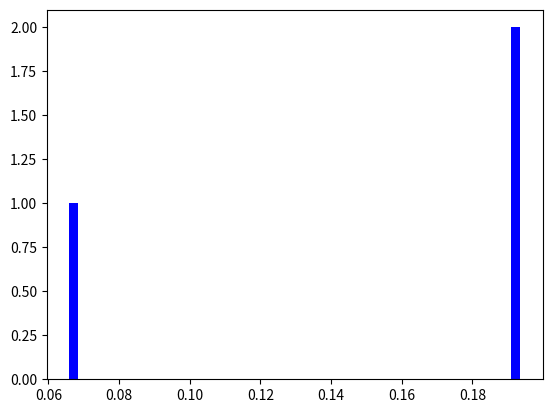

Python code for this plot:
import matplotlib.pyplot as plt

#from scipy import stats

class DrawP:
    def __init__(self, p):
        self.accelerator = {p:[]}
        self.p = p
    
    
    def countFunction(self, countList):
        res = 0
        try:
            res = sum(map(lambda x : (6)/(x*3.0+1), countList)) / len(countList)
        except:
            pass
        return res

    
    def append(self, v):
        print(self.accelerator, self.p)
        self.accelerator[self.p].append(v)
    

    def __len__(self):
        return len(self.accelerator[self.p])
    

    def change_p(self, new_p):
        self.accelerator.update({new_p:[]})
        self.p = new_p

    def draw(self):
        for i in self.accelerator.keys():
            self.accelerator[i] = self.countFunction(self.accelerator[i])
        #sem = stats.sem(list(self.accelerator.values()))
        #print(sem)
        print(list(self.accelerator.keys()), list(self.accelerator.values()),"keys")
        #plt.errorbar(list(self.accelerator.keys()), list(self.accelerator.values()),
        #             sem, mfc="red", marker="s", mec="green")

        #plt.savefig("b.png")

        plt.hist(self.accelerator.values(), color="b", bins=50)
        plt.savefig("c.png")
d = DrawP(0.1)

d.append(10)
d.change_p(0.2)
d.append(10)
d.change_p(0.3)
d.append(30)
d.draw()